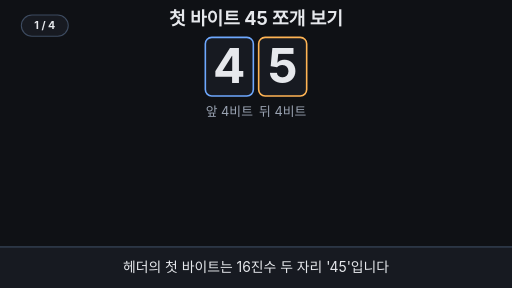
t = 0.00 s
t = 1.67 s: frame unchanged from t = 0.00 s, image omitted
t = 3.33 s: frame unchanged from t = 0.00 s, image omitted
t = 5.00 s: frame unchanged from t = 0.00 s, image omitted
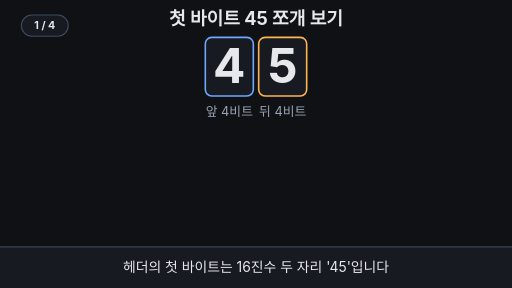
t = 6.67 s
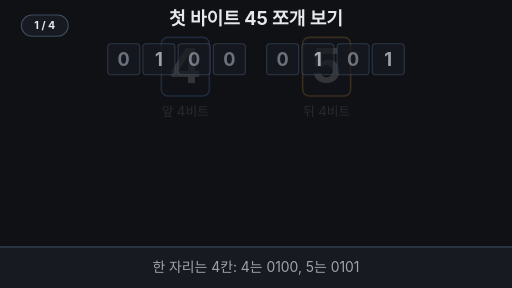
t = 8.33 s

The animated SVG that drew these frames (rendered in a browser with its animation timeline set to each time). Animation: 19 SMIL elements (animate=17,animateTransform=2); frames cover the first 8.33 s, repeats indefinitely.

<svg xmlns="http://www.w3.org/2000/svg" viewBox="0 0 960 540" width="960" height="540" font-family="-apple-system,'Apple SD Gothic Neo','Segoe UI',sans-serif">
<rect width="960" height="540" fill="#0f1115"/>
<g aria-label="재생 단계"><rect x="40" y="28" width="88" height="40" rx="20" fill="#171a21" stroke="#3d4b60" stroke-width="2"/><text x="84" y="55" text-anchor="middle" font-size="20" font-weight="700" fill="#e6e8ec" opacity="1">1 / 4<animate attributeName="opacity" values="1;1;0;0" keyTimes="0;0.24;0.25;1" calcMode="discrete" dur="33.333s" repeatCount="indefinite"/></text><text x="84" y="55" text-anchor="middle" font-size="20" font-weight="700" fill="#e6e8ec" opacity="0">2 / 4<animate attributeName="opacity" values="0;0;1;1;0;0" keyTimes="0;0.24;0.25;0.5;0.51;1" calcMode="discrete" dur="33.333s" repeatCount="indefinite"/></text><text x="84" y="55" text-anchor="middle" font-size="20" font-weight="700" fill="#e6e8ec" opacity="0">3 / 4<animate attributeName="opacity" values="0;0;1;1;0;0" keyTimes="0;0.5;0.51;0.79;0.8;1" calcMode="discrete" dur="33.333s" repeatCount="indefinite"/></text><text x="84" y="55" text-anchor="middle" font-size="20" font-weight="700" fill="#e6e8ec" opacity="0">4 / 4<animate attributeName="opacity" values="0;0;1;1" keyTimes="0;0.79;0.8;1" calcMode="discrete" dur="33.333s" repeatCount="indefinite"/></text></g>
<text x="480" y="46" text-anchor="middle" font-size="34" font-weight="700" fill="#e6e8ec">첫 바이트 45 쪼개 보기</text>

<!-- 1. 숫자 4 상자 -->
<g opacity="1">
  <animate attributeName="opacity" dur="33.333s" repeatCount="indefinite" keyTimes="0;0.2;0.26;0.96;1" values="1;1;0;0;1"/>
  <animateTransform attributeName="transform" type="translate" dur="33.333s" repeatCount="indefinite" keyTimes="0;0.2;0.26;0.95;1" values="0 0;0 0;-99 0;0 0;0 0"/>
  <rect x="385" y="70" width="90" height="110" rx="12" fill="#171a21" stroke="#6ea8fe" stroke-width="3"/>
  <text x="430" y="155" text-anchor="middle" font-size="90" font-weight="700" fill="#e6e8ec">4</text>
  <text x="430" y="218" text-anchor="middle" font-size="24" fill="#9aa3b2">앞 4비트</text>
</g>
<!-- 2. 숫자 5 상자 -->
<g opacity="1">
  <animate attributeName="opacity" dur="33.333s" repeatCount="indefinite" keyTimes="0;0.2;0.26;0.96;1" values="1;1;0;0;1"/>
  <animateTransform attributeName="transform" type="translate" dur="33.333s" repeatCount="indefinite" keyTimes="0;0.2;0.26;0.95;1" values="0 0;0 0;99 0;0 0;0 0"/>
  <rect x="485" y="70" width="90" height="110" rx="12" fill="#171a21" stroke="#ffb454" stroke-width="3"/>
  <text x="530" y="155" text-anchor="middle" font-size="90" font-weight="700" fill="#e6e8ec">5</text>
  <text x="530" y="218" text-anchor="middle" font-size="24" fill="#9aa3b2">뒤 4비트</text>
</g>

<!-- 3. 8칸 비트 -->
<g opacity="0" font-size="34" font-weight="700" text-anchor="middle">
  <animate attributeName="opacity" dur="33.333s" repeatCount="indefinite" keyTimes="0;0.21;0.27;0.95;0.99;1" values="0;0;1;1;0;0"/>
  <g fill="#171a21" stroke="#3d4b60" stroke-width="2">
    <rect x="202" y="82" width="60" height="58" rx="6"/><rect x="268" y="82" width="60" height="58" rx="6"/>
    <rect x="334" y="82" width="60" height="58" rx="6"/><rect x="400" y="82" width="60" height="58" rx="6"/>
    <rect x="500" y="82" width="60" height="58" rx="6"/><rect x="566" y="82" width="60" height="58" rx="6"/>
    <rect x="632" y="82" width="60" height="58" rx="6"/><rect x="698" y="82" width="60" height="58" rx="6"/>
  </g>
  <text x="232" y="123" fill="#9aa3b2">0</text><text x="298" y="123" fill="#e6e8ec">1</text>
  <text x="364" y="123" fill="#9aa3b2">0</text><text x="430" y="123" fill="#9aa3b2">0</text>
  <text x="530" y="123" fill="#9aa3b2">0</text><text x="596" y="123" fill="#e6e8ec">1</text>
  <text x="662" y="123" fill="#9aa3b2">0</text><text x="728" y="123" fill="#e6e8ec">1</text>
</g>

<!-- 4. 색 입히기 + 필드 이름 -->
<g opacity="0">
  <animate attributeName="opacity" dur="33.333s" repeatCount="indefinite" keyTimes="0;0.33;0.39;0.95;0.99;1" values="0;0;1;1;0;0"/>
  <rect x="196" y="76" width="270" height="70" rx="10" fill="#6ea8fe" fill-opacity="0.18" stroke="#6ea8fe" stroke-width="3"/>
  <rect x="494" y="76" width="270" height="70" rx="10" fill="#ffb454" fill-opacity="0.18" stroke="#ffb454" stroke-width="3"/>
  <text x="331" y="182" text-anchor="middle" font-size="28" font-weight="700" fill="#6ea8fe">Version = 4</text>
  <text x="629" y="182" text-anchor="middle" font-size="28" font-weight="700" fill="#ffb454">IHL = 5</text>
</g>

<!-- 5. 4바이트 줄 쌓기 (줄 단위로 드러남) -->
<clipPath id="stackClip">
  <rect x="440" y="198" width="520" height="0">
    <animate attributeName="height" dur="33.333s" repeatCount="indefinite" calcMode="discrete" keyTimes="0;0.5;0.535;0.57;0.605;0.64" values="0;36;72;108;144;184"/>
  </rect>
</clipPath>
<g opacity="0" clip-path="url(#stackClip)">
  <animate attributeName="opacity" dur="33.333s" repeatCount="indefinite" keyTimes="0;0.49;0.5;0.95;0.99;1" values="0;0;1;1;0;0"/>
  <g fill="#171a21" stroke="#ffb454" stroke-width="2">
    <rect x="520" y="200" width="72" height="30" rx="4"/><rect x="592" y="200" width="72" height="30" rx="4"/><rect x="664" y="200" width="72" height="30" rx="4"/><rect x="736" y="200" width="72" height="30" rx="4"/>
    <rect x="520" y="236" width="72" height="30" rx="4"/><rect x="592" y="236" width="72" height="30" rx="4"/><rect x="664" y="236" width="72" height="30" rx="4"/><rect x="736" y="236" width="72" height="30" rx="4"/>
    <rect x="520" y="272" width="72" height="30" rx="4"/><rect x="592" y="272" width="72" height="30" rx="4"/><rect x="664" y="272" width="72" height="30" rx="4"/><rect x="736" y="272" width="72" height="30" rx="4"/>
    <rect x="520" y="308" width="72" height="30" rx="4"/><rect x="592" y="308" width="72" height="30" rx="4"/><rect x="664" y="308" width="72" height="30" rx="4"/><rect x="736" y="308" width="72" height="30" rx="4"/>
    <rect x="520" y="344" width="72" height="30" rx="4"/><rect x="592" y="344" width="72" height="30" rx="4"/><rect x="664" y="344" width="72" height="30" rx="4"/><rect x="736" y="344" width="72" height="30" rx="4"/>
  </g>
  <g font-size="24" font-weight="700" fill="#ffb454" text-anchor="end">
    <text x="508" y="224">1줄</text><text x="508" y="260">2줄</text><text x="508" y="296">3줄</text><text x="508" y="332">4줄</text><text x="508" y="368">5줄</text>
  </g>
  <text x="822" y="224" font-size="24" fill="#9aa3b2">4바이트</text>
</g>

<!-- 6. 계산식 -->
<g opacity="0" text-anchor="middle" font-weight="700">
  <animate attributeName="opacity" dur="33.333s" repeatCount="indefinite" keyTimes="0;0.66;0.7;0.95;0.99;1" values="0;0;1;1;0;0"/>
  <text x="290" y="272" font-size="32" fill="#e6e8ec">5줄 × 4바이트</text>
  <text x="290" y="330" font-size="40" fill="#7ee7c7">= 20바이트</text>
</g>

<!-- 7. 반짝임 -->
<rect x="150" y="66" width="700" height="318" rx="16" fill="#7ee7c7" opacity="0">
  <animate attributeName="opacity" dur="33.333s" repeatCount="indefinite" keyTimes="0;0.8;0.83;0.88;1" values="0;0;0.16;0;0"/>
</rect>

<!-- 8. 한 줄 요약 -->
<g opacity="0">
  <animate attributeName="opacity" dur="33.333s" repeatCount="indefinite" keyTimes="0;0.76;0.8;0.95;0.99;1" values="0;0;1;1;0;0"/>
  <rect x="230" y="394" width="500" height="52" rx="12" fill="#171a21" stroke="#7ee7c7" stroke-width="2"/>
  <text x="480" y="430" text-anchor="middle" font-size="30" font-weight="700" fill="#7ee7c7">45 = IPv4, 헤더 20바이트</text>
</g>

<!-- 자막 바 -->
<rect x="0" y="462" width="960" height="78" fill="#171a21"/>
<rect x="0" y="462" width="960" height="2" fill="#3d4b60"/>
<g font-size="26" fill="#e6e8ec" text-anchor="middle">
  <text x="480" y="510" opacity="1">헤더의 첫 바이트는 16진수 두 자리 '45'입니다
    <animate attributeName="opacity" dur="33.333s" repeatCount="indefinite" keyTimes="0;0.22;0.25;0.97;1" values="1;1;0;0;1"/></text>
  <text x="480" y="510" opacity="0">한 자리는 4칸: 4는 0100, 5는 0101
    <animate attributeName="opacity" dur="33.333s" repeatCount="indefinite" keyTimes="0;0.23;0.26;0.48;0.51;1" values="0;0;1;1;0;0"/></text>
  <text x="480" y="510" opacity="0">IHL 5는 '5줄'이라는 뜻, 한 줄은 4바이트
    <animate attributeName="opacity" dur="33.333s" repeatCount="indefinite" keyTimes="0;0.49;0.52;0.77;0.8;1" values="0;0;1;1;0;0"/></text>
  <text x="480" y="510" opacity="0">그래서 45는 IPv4, 헤더는 20바이트
    <animate attributeName="opacity" dur="33.333s" repeatCount="indefinite" keyTimes="0;0.78;0.81;0.95;0.98;1" values="0;0;1;1;0;0"/></text>
</g>
</svg>
